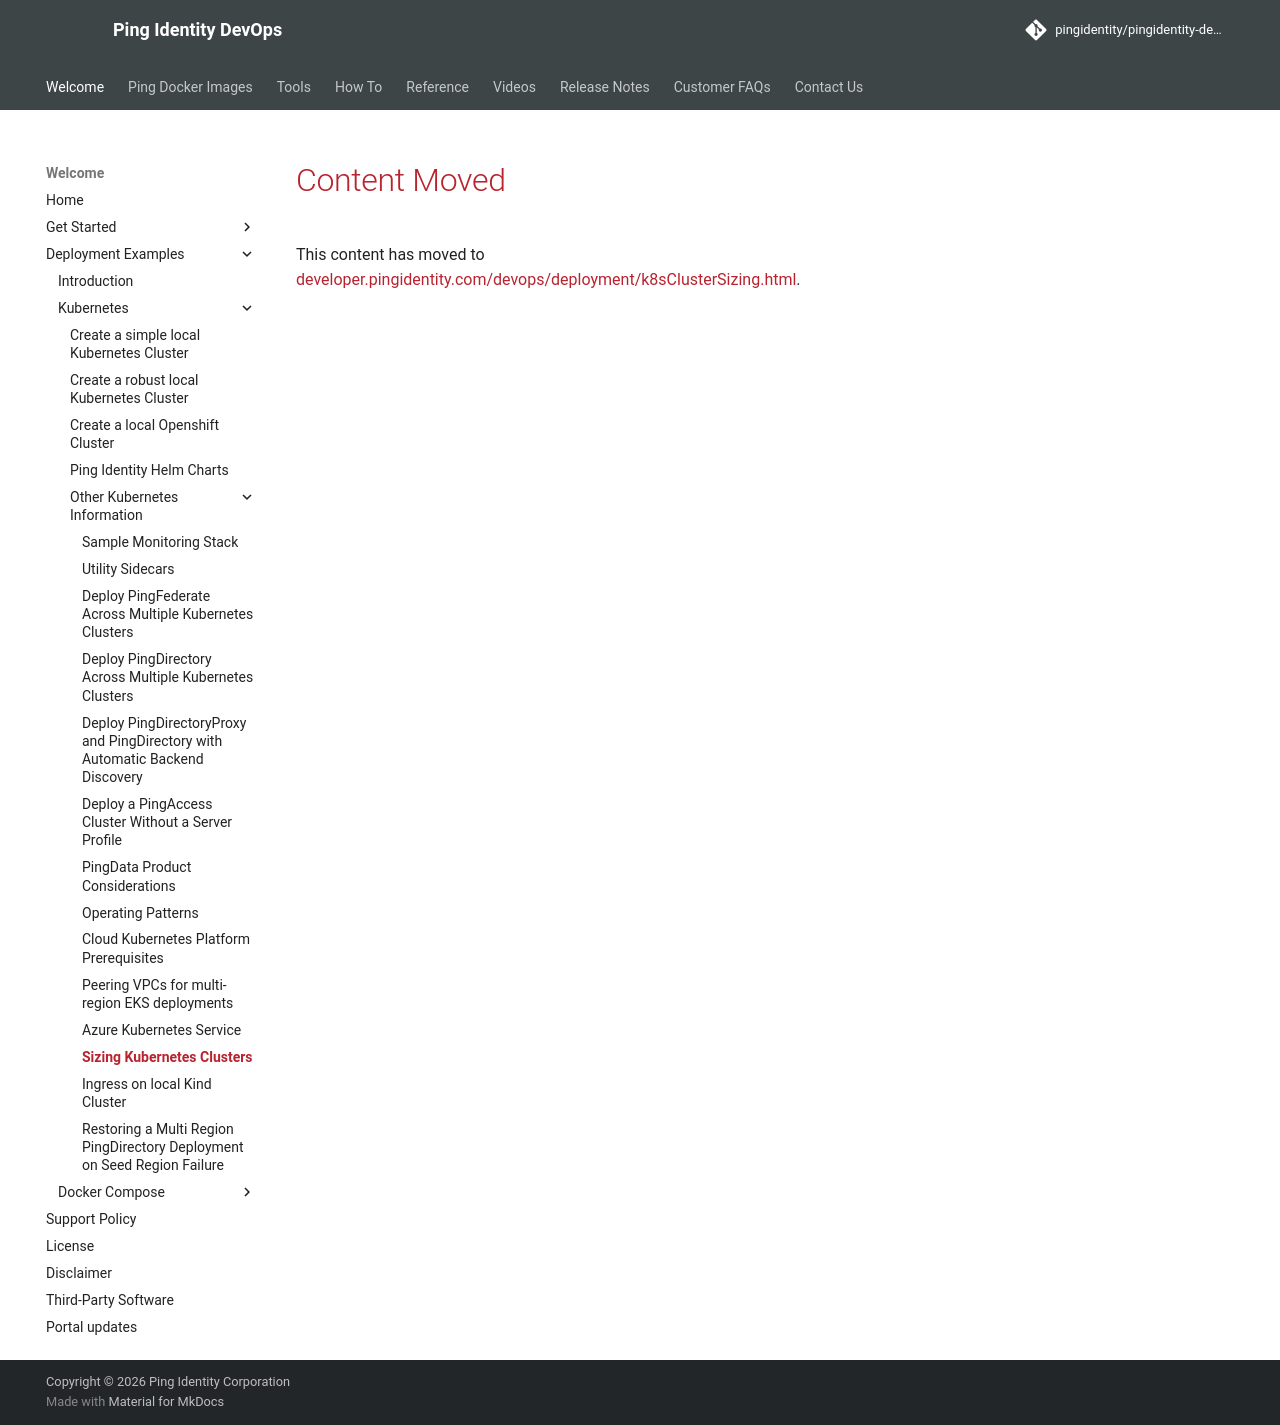

repository: pingidentity/pingidentity-devops-getting-started · page: deployment/k8sClusterSizing/index.html · generator: mkdocs

---
title: Content Moved
---
# Content Moved

This content has moved to [developer.pingidentity.com/devops/deployment/k8sClusterSizing.html](https://developer.pingidentity.com/devops/deployment/k8sClusterSizing.html).
